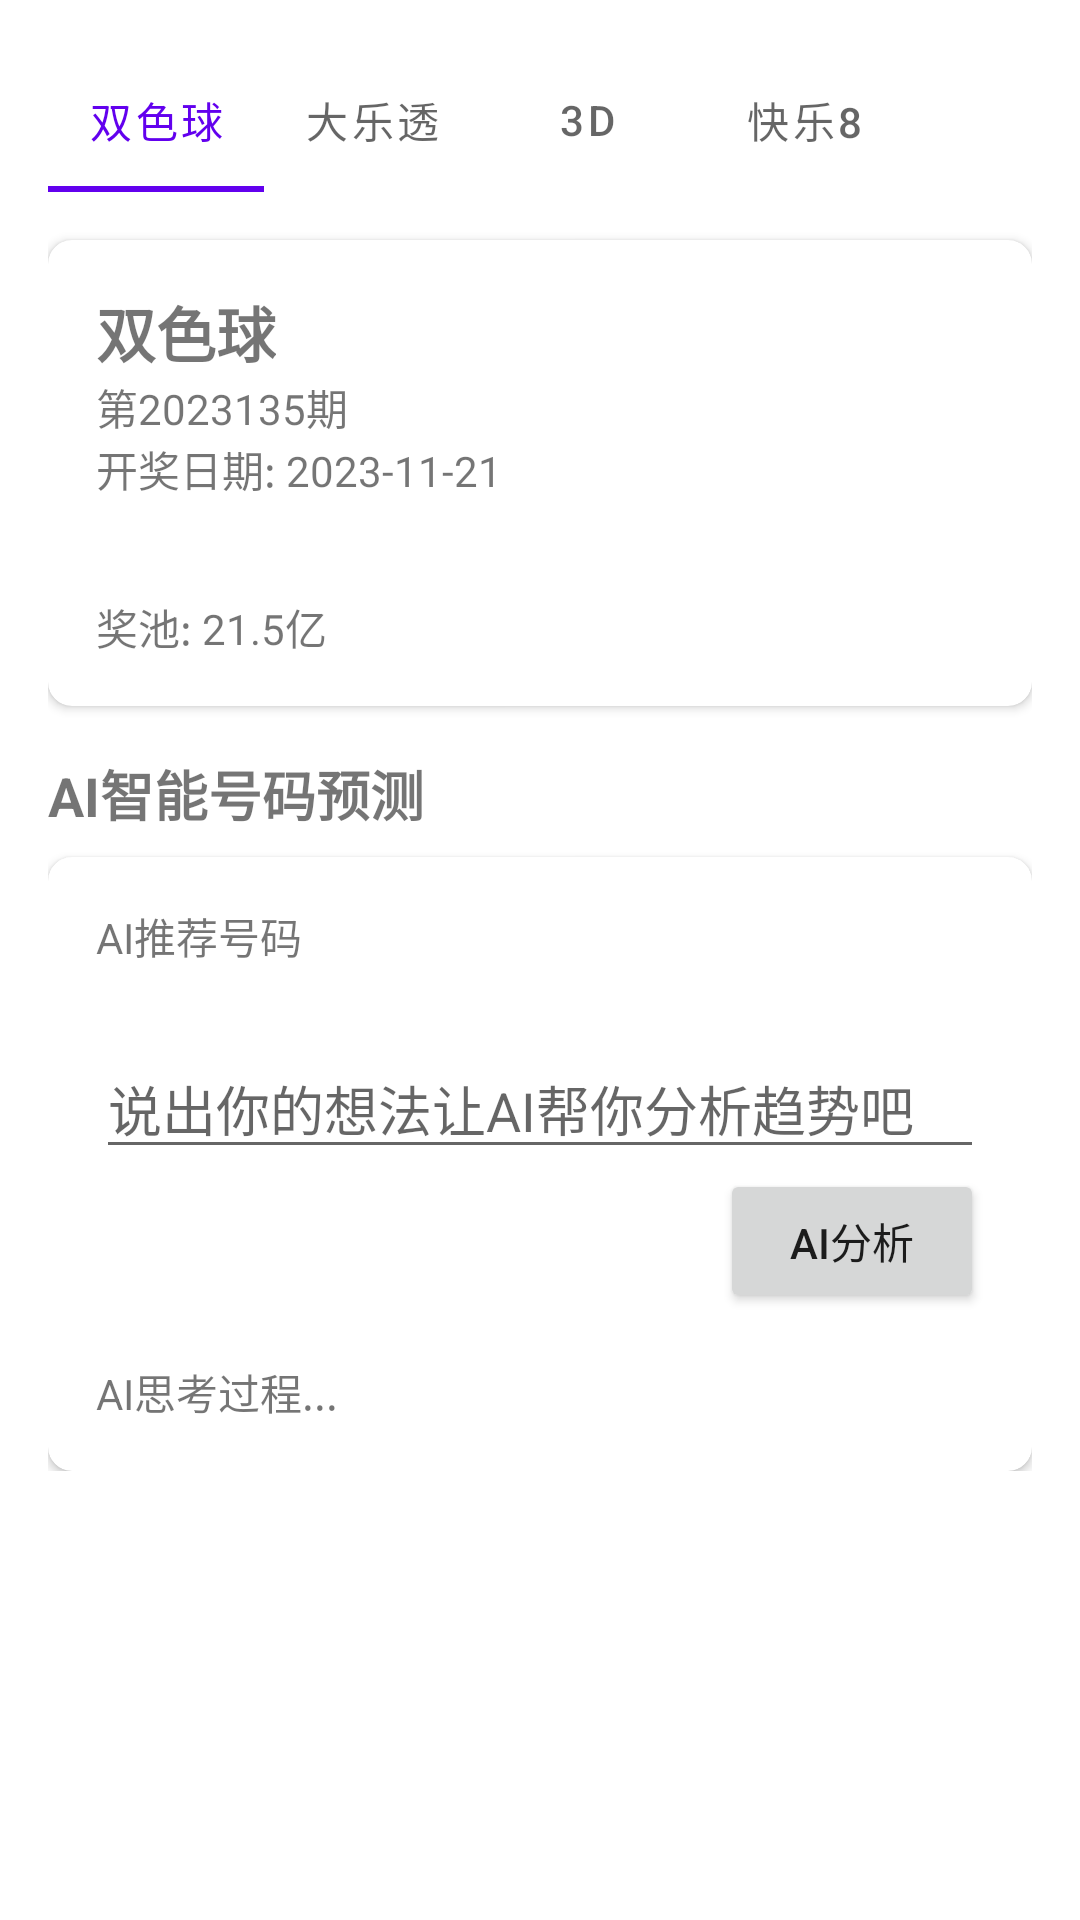

This screen was rendered from an Android layout file. Write that file and the resources it references.
<!-- AndroidManifest.xml: application theme Theme.SmartLottery -->
<!-- res/layout/fragment_draw.xml -->
<?xml version="1.0" encoding="utf-8"?>
<ScrollView xmlns:android="http://schemas.android.com/apk/res/android"
    xmlns:app="http://schemas.android.com/apk/res-auto"
    xmlns:tools="http://schemas.android.com/tools"
    android:layout_width="match_parent"
    android:layout_height="match_parent"
    tools:context=".ui.draw.DrawFragment">

    <LinearLayout
        android:layout_width="match_parent"
        android:layout_height="wrap_content"
        android:orientation="vertical"
        android:padding="16dp">

        <com.google.android.material.tabs.TabLayout
            android:id="@+id/lottery_tabs"
            android:layout_width="match_parent"
            android:layout_height="wrap_content"
            app:tabMode="scrollable">

            <com.google.android.material.tabs.TabItem
                android:layout_width="wrap_content"
                android:layout_height="wrap_content"
                android:text="@string/ssq" />

            <com.google.android.material.tabs.TabItem
                android:layout_width="wrap_content"
                android:layout_height="wrap_content"
                android:text="@string/dlt" />

            <com.google.android.material.tabs.TabItem
                android:layout_width="wrap_content"
                android:layout_height="wrap_content"
                android:text="@string/fc3d" />

            <com.google.android.material.tabs.TabItem
                android:layout_width="wrap_content"
                android:layout_height="wrap_content"
                android:text="@string/kl8" />
        </com.google.android.material.tabs.TabLayout>

        <androidx.cardview.widget.CardView
            android:layout_width="match_parent"
            android:layout_height="wrap_content"
            android:layout_marginTop="16dp"
            app:cardCornerRadius="8dp">

            <LinearLayout
                android:layout_width="match_parent"
                android:layout_height="wrap_content"
                android:orientation="vertical"
                android:padding="16dp">

                <TextView
                    android:id="@+id/lottery_name"
                    android:layout_width="wrap_content"
                    android:layout_height="wrap_content"
                    android:text="@string/lottery_name_placeholder"
                    android:textSize="20sp"
                    android:textStyle="bold" />

                <TextView
                    android:id="@+id/issue_number"
                    android:layout_width="wrap_content"
                    android:layout_height="wrap_content"
                    android:text="@string/issue_number_placeholder" />

                <TextView
                    android:id="@+id/draw_date"
                    android:layout_width="wrap_content"
                    android:layout_height="wrap_content"
                    android:text="@string/draw_date_placeholder" />

                <LinearLayout
                    android:id="@+id/balls_container"
                    android:layout_width="match_parent"
                    android:layout_height="wrap_content"
                    android:layout_marginTop="16dp"
                    android:orientation="horizontal">
                    
                </LinearLayout>

                <TextView
                    android:id="@+id/jackpot_pool"
                    android:layout_width="wrap_content"
                    android:layout_height="wrap_content"
                    android:layout_marginTop="16dp"
                    android:text="@string/jackpot_pool_placeholder" />
            </LinearLayout>
        </androidx.cardview.widget.CardView>

        <TextView
            android:layout_width="wrap_content"
            android:layout_height="wrap_content"
            android:layout_marginTop="16dp"
            android:text="@string/ai_prediction_title"
            android:textSize="18sp"
            android:textStyle="bold" />

        <androidx.cardview.widget.CardView
            android:layout_width="match_parent"
            android:layout_height="wrap_content"
            android:layout_marginTop="8dp"
            app:cardCornerRadius="8dp">

            <LinearLayout
                android:layout_width="match_parent"
                android:layout_height="wrap_content"
                android:orientation="vertical"
                android:padding="16dp">

                <TextView
                    android:layout_width="wrap_content"
                    android:layout_height="wrap_content"
                    android:text="@string/ai_recommendation" />

                <LinearLayout
                    android:id="@+id/ai_prediction_balls_container"
                    android:layout_width="match_parent"
                    android:layout_height="wrap_content"
                    android:layout_marginTop="8dp"
                    android:orientation="horizontal">
                    
                </LinearLayout>

                <EditText
                    android:id="@+id/user_thought_input"
                    android:layout_width="match_parent"
                    android:layout_height="wrap_content"
                    android:layout_marginTop="16dp"
                    android:hint="@string/user_thought_hint" />

                <Button
                    android:id="@+id/analyze_button"
                    android:layout_width="wrap_content"
                    android:layout_height="wrap_content"
                    android:layout_gravity="end"
                    android:text="@string/analyze_button_text" />

                <TextView
                    android:id="@+id/cot_analysis"
                    android:layout_width="match_parent"
                    android:layout_height="wrap_content"
                    android:layout_marginTop="16dp"
                    android:text="@string/cot_analysis_placeholder" />
            </LinearLayout>
        </androidx.cardview.widget.CardView>
    </LinearLayout>
</ScrollView>
<!-- resources referenced by this layout -->
<resources>
  <string name="ai_prediction_title">AI智能号码预测</string>
  <string name="ai_recommendation">AI推荐号码</string>
  <string name="analyze_button_text">AI分析</string>
  <string name="cot_analysis_placeholder">AI思考过程...</string>
  <string name="dlt">大乐透</string>
  <string name="draw_date_placeholder">开奖日期: 2023-11-21</string>
  <string name="fc3d">3D</string>
  <string name="issue_number_placeholder">第2023135期</string>
  <string name="jackpot_pool_placeholder">奖池: 21.5亿</string>
  <string name="kl8">快乐8</string>
  <string name="lottery_name_placeholder">双色球</string>
  <string name="ssq">双色球</string>
  <string name="user_thought_hint">说出你的想法让AI帮你分析趋势吧</string>
  <style name="Theme.SmartLottery" parent="Theme.MaterialComponents.DayNight.DarkActionBar">
          
          <item name="colorPrimary">@color/purple_500</item>
          <item name="colorPrimaryVariant">@color/purple_700</item>
          <item name="colorOnPrimary">@color/white</item>
          
          <item name="colorSecondary">@color/teal_200</item>
          <item name="colorSecondaryVariant">@color/teal_700</item>
          <item name="colorOnSecondary">@color/black</item>
          
          <item name="android:statusBarColor">?attr/colorPrimaryVariant</item>
          
      </style>
  <!-- not gathered from this repository: default colours our renderer supplied (Android Studio template values) -->
  <color name="purple_500">#FF6200EE</color>
  <color name="purple_700">#FF3700B3</color>
  <color name="teal_200">#FF03DAC5</color>
  <color name="teal_700">#FF018786</color>
  <color name="black">#FF000000</color>
  <color name="white">#FFFFFFFF</color>
</resources>
